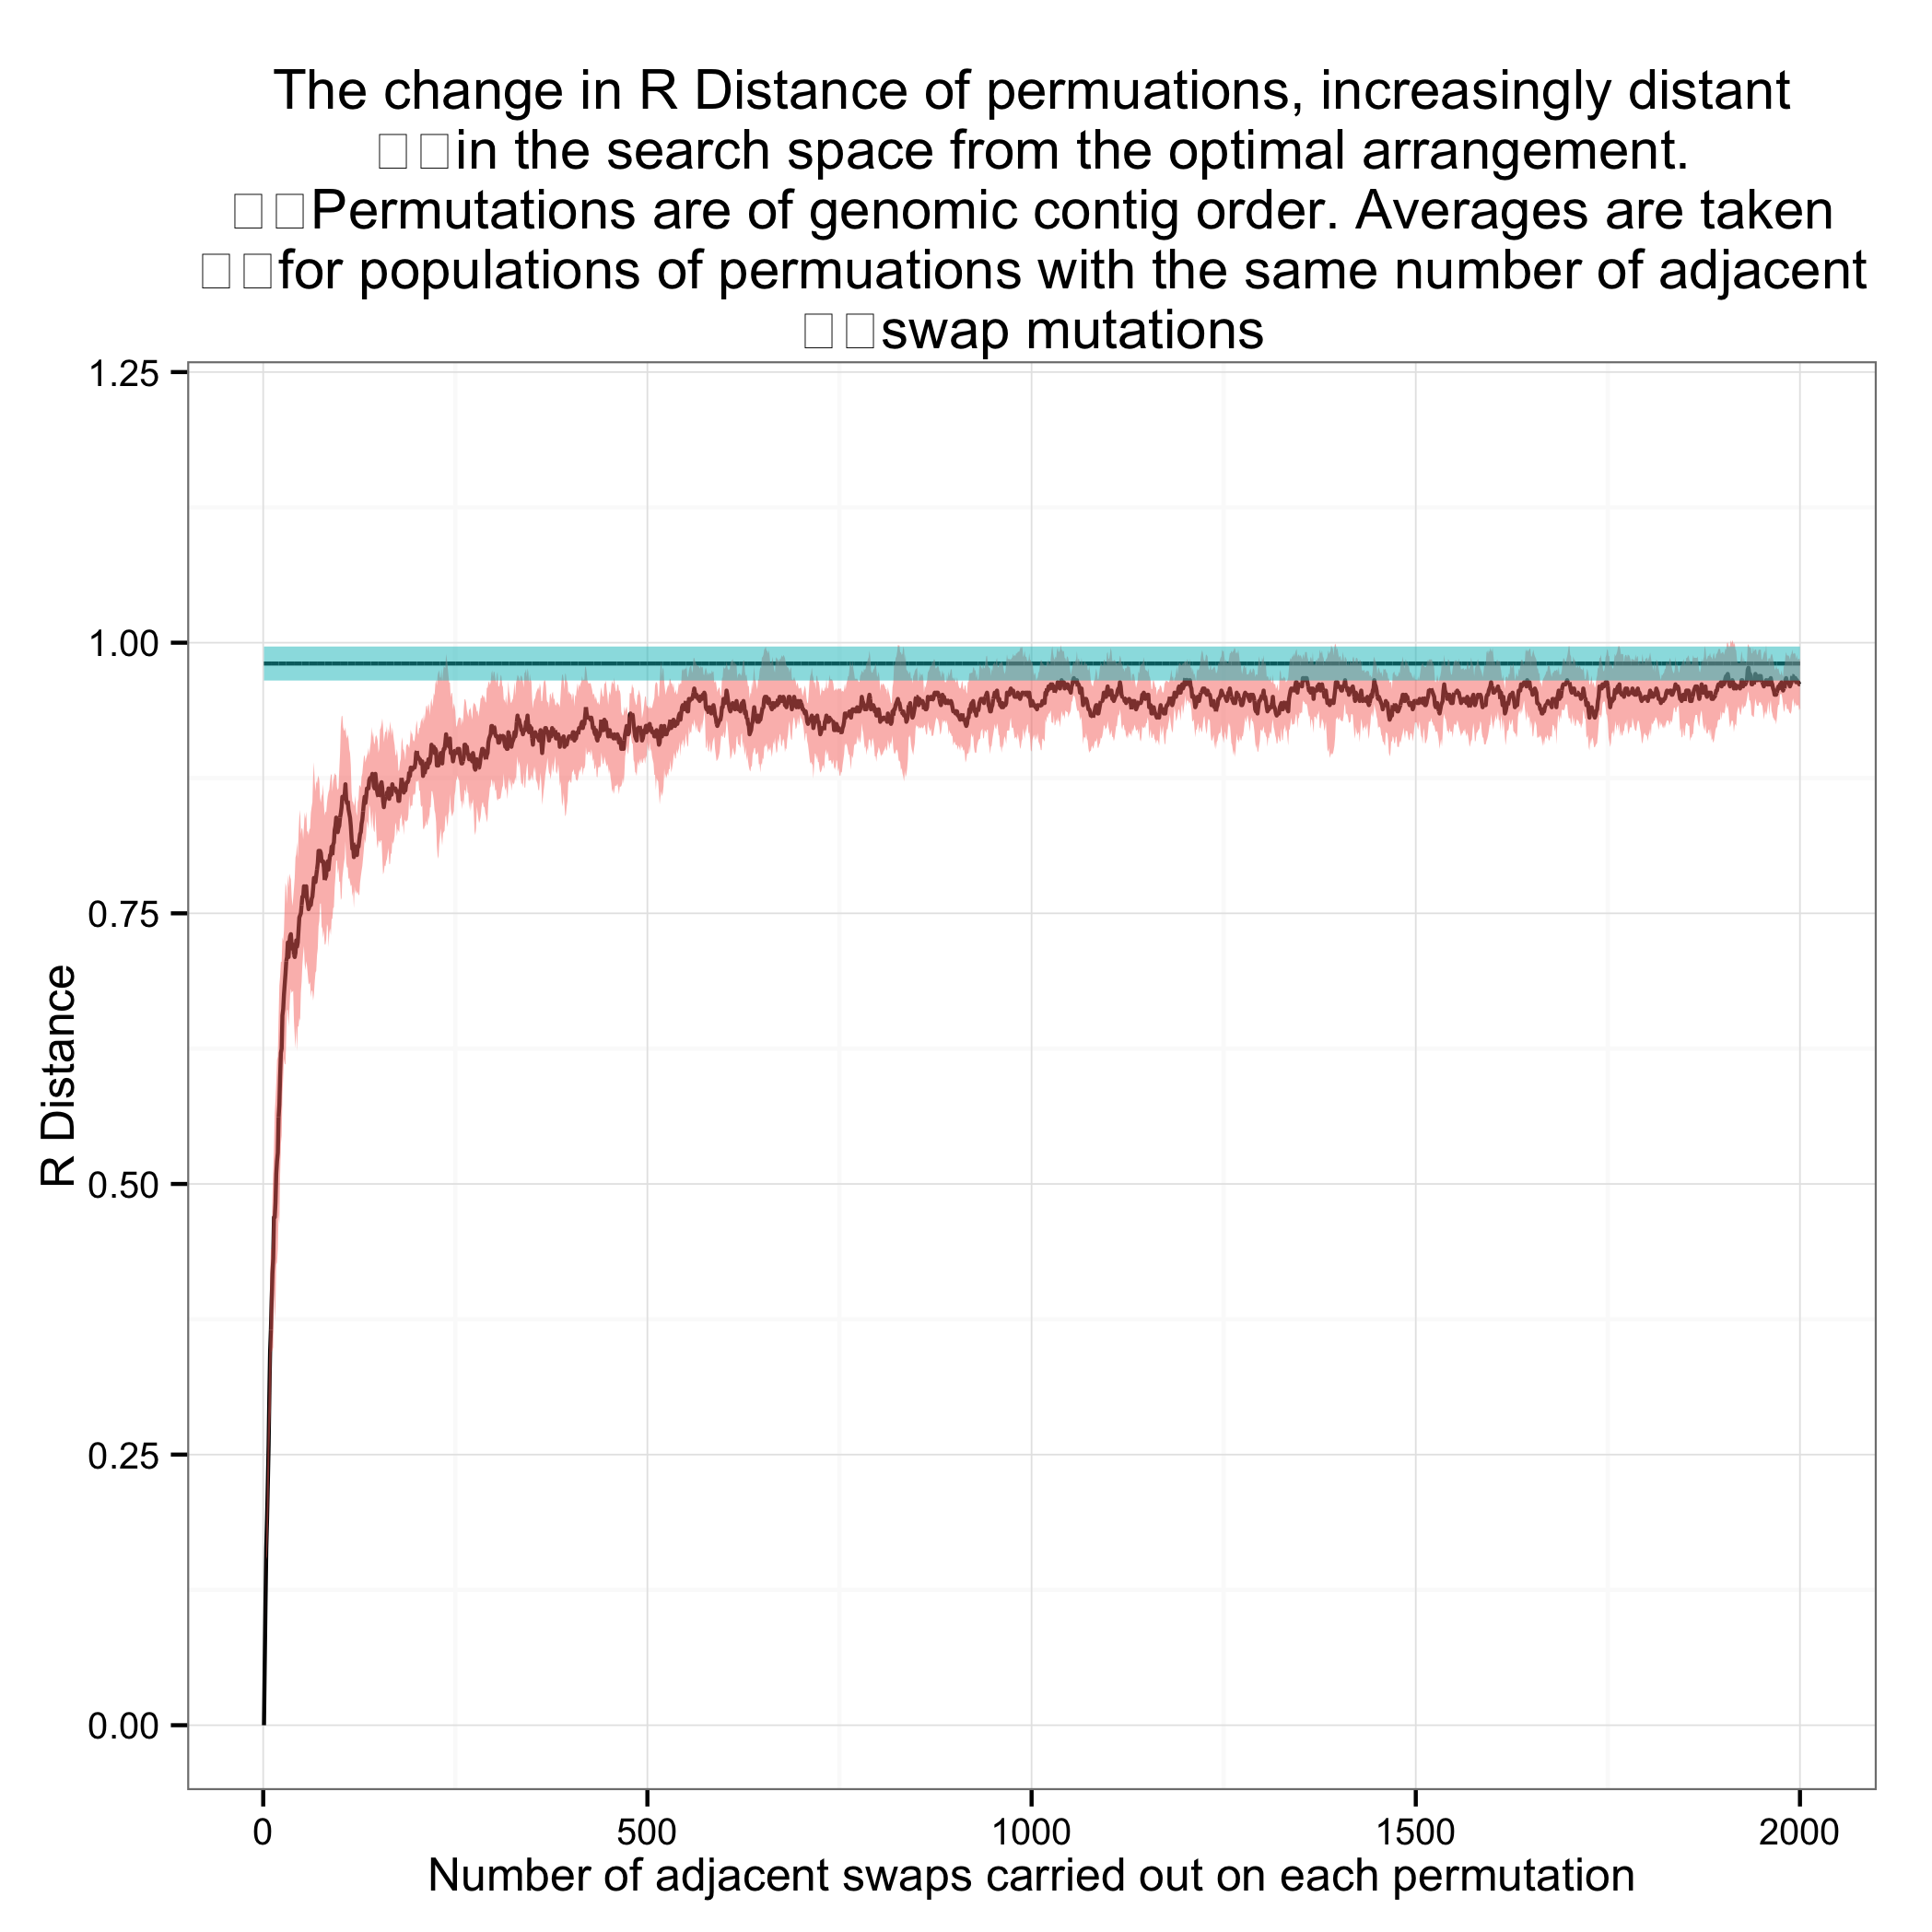

Data behind this chart, as committed beside it:
population, RDistance, shuffled
1, 0.0, 0.9808
1, 0.0, 1.0
1, 0.0, 0.9808
1, 0.0, 1.0
1, 0.0, 0.9615
1, 0.0, 1.0
1, 0.0, 0.9808
1, 0.0, 0.9808
1, 0.0, 0.9615
1, 0.0, 0.9615
2, 0.05769
2, 0.05769
2, 0.05769
2, 0.05769
2, 0.05769
2, 0.05769
2, 0.05769
2, 0.05769
2, 0.05769
2, 0.05769
3, 0.1154
3, 0.1154
3, 0.1154
3, 0.09615
3, 0.1154
3, 0.1154
3, 0.1154
3, 0.1154
3, 0.1154
3, 0.1154
4, 0.1731
4, 0.1538
4, 0.1731
4, 0.1538
4, 0.1731
4, 0.1731
4, 0.1538
4, 0.1731
4, 0.1538
4, 0.1538
5, 0.1538
5, 0.1923
5, 0.2115
5, 0.2115
5, 0.1154
5, 0.2308
5, 0.1923
5, 0.1731
5, 0.2115
5, 0.2115
6, 0.2115
6, 0.1538
6, 0.2692
6, 0.2692
6, 0.1731
6, 0.1731
6, 0.25
6, 0.1923
6, 0.2692
6, 0.2692
... 19,940 more rows
